The GitHub repository toast-ceo/CNN-Based-Crosswalk-Pedestrian-Situation-Recognition-System-Using-Mask-R-CNN-and-CDA contains a labelled image folder "Experiment II" with 2 categories: danger outside crosswalk, safety inside crosswalk. Examples follow, each with its label.

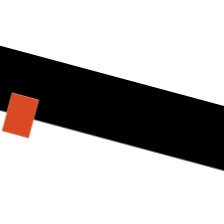
Label: danger outside crosswalk

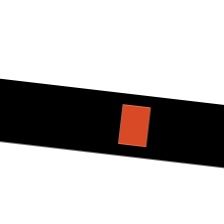
Label: safety inside crosswalk

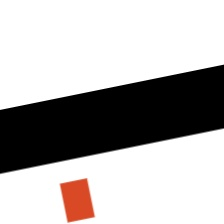
Label: danger outside crosswalk

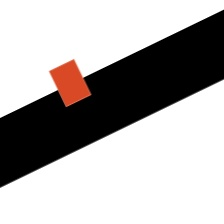
Label: safety inside crosswalk

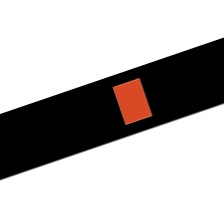
Label: safety inside crosswalk

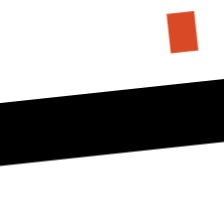
Label: danger outside crosswalk
